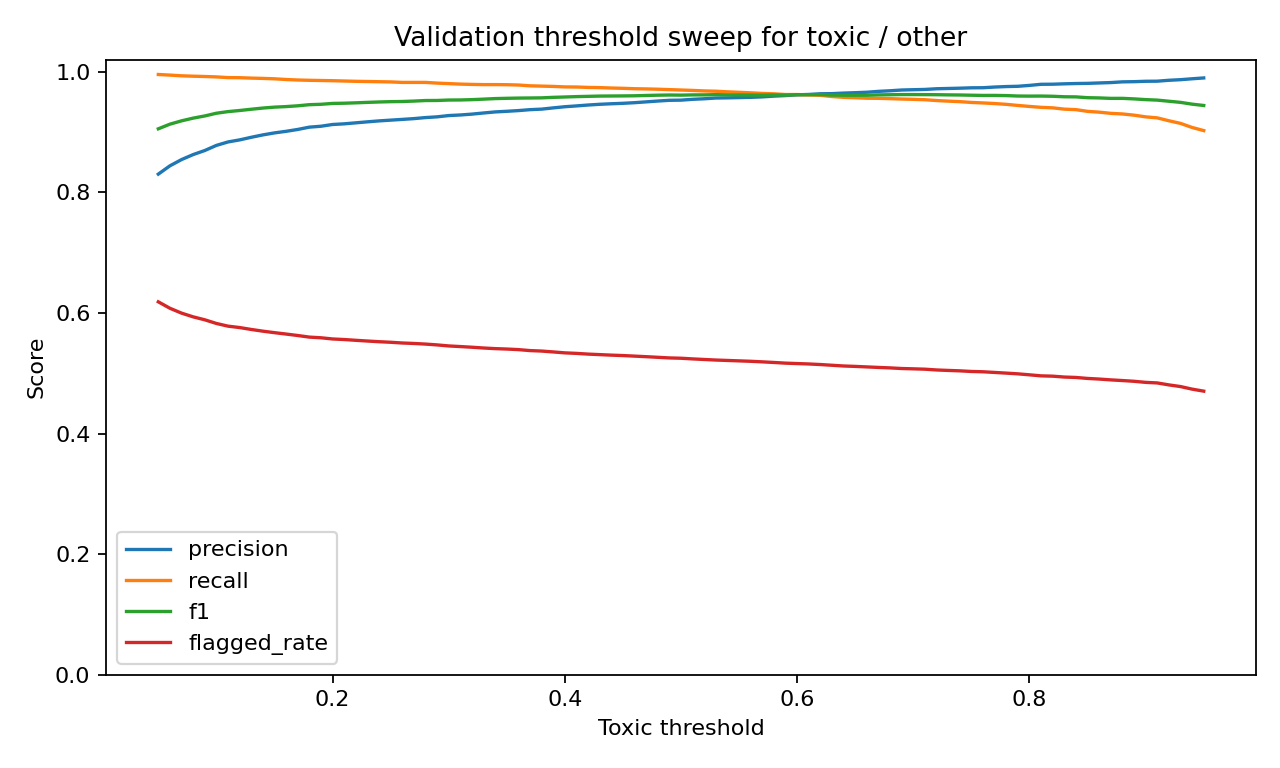

The table this chart was drawn from, first rows:
threshold, accuracy, precision, recall, f1, flagged_rate
0.05, 0.8927, 0.8303, 0.9955, 0.9054, 0.6185
0.06, 0.9024, 0.8441, 0.9945, 0.9131, 0.6078
0.07, 0.9093, 0.8544, 0.9934, 0.9187, 0.5997
0.08, 0.9147, 0.8627, 0.9927, 0.9231, 0.5936
0.09, 0.9191, 0.8694, 0.9922, 0.9268, 0.5887
0.1, 0.9245, 0.8779, 0.9915, 0.9313, 0.5826
0.11, 0.9278, 0.8837, 0.9904, 0.934, 0.5781
0.12, 0.9299, 0.8871, 0.9902, 0.9358, 0.5758
0.13, 0.9324, 0.8914, 0.9895, 0.9379, 0.5727
0.14, 0.9347, 0.8953, 0.989, 0.9399, 0.5698
0.15, 0.9365, 0.8987, 0.9884, 0.9414, 0.5674
0.16, 0.9376, 0.9013, 0.9872, 0.9423, 0.565
0.17, 0.9392, 0.9044, 0.9864, 0.9436, 0.5626
0.18, 0.9413, 0.9082, 0.9859, 0.9454, 0.56
0.19, 0.9421, 0.9097, 0.9855, 0.9461, 0.5589
0.2, 0.9437, 0.9126, 0.9852, 0.9475, 0.5569
0.21, 0.9441, 0.9137, 0.9847, 0.9479, 0.556
0.22, 0.9449, 0.9153, 0.9842, 0.9485, 0.5547
0.23, 0.9458, 0.917, 0.9839, 0.9493, 0.5535
0.24, 0.9465, 0.9186, 0.9836, 0.9499, 0.5524
0.25, 0.9471, 0.9198, 0.9832, 0.9505, 0.5514
0.26, 0.9475, 0.921, 0.9824, 0.9507, 0.5502
0.27, 0.9482, 0.9223, 0.9824, 0.9514, 0.5494
0.28, 0.9493, 0.9241, 0.9824, 0.9523, 0.5484
0.29, 0.9494, 0.9253, 0.9812, 0.9524, 0.547
0.3, 0.9503, 0.9274, 0.9804, 0.9532, 0.5453
0.31, 0.9505, 0.9284, 0.9796, 0.9533, 0.5443
0.32, 0.9511, 0.9298, 0.9791, 0.9538, 0.5432
0.33, 0.952, 0.9317, 0.9787, 0.9546, 0.5419
0.34, 0.953, 0.9335, 0.9787, 0.9556, 0.5409
0.35, 0.9536, 0.9345, 0.9786, 0.956, 0.5402
0.36, 0.954, 0.9356, 0.9781, 0.9564, 0.5392
0.37, 0.9542, 0.9372, 0.9767, 0.9566, 0.5376
0.38, 0.9545, 0.9381, 0.9762, 0.9568, 0.5368
0.39, 0.9554, 0.9401, 0.9757, 0.9576, 0.5354
0.4, 0.9561, 0.9421, 0.9749, 0.9582, 0.5338
0.41, 0.9568, 0.9434, 0.9748, 0.9588, 0.533
0.42, 0.9573, 0.9449, 0.9741, 0.9593, 0.5318
0.43, 0.9578, 0.9461, 0.9738, 0.9597, 0.5309
0.44, 0.958, 0.947, 0.9731, 0.9599, 0.5301
0.45, 0.9582, 0.9477, 0.9726, 0.96, 0.5294
0.46, 0.9584, 0.9488, 0.9719, 0.9602, 0.5284
0.47, 0.959, 0.9501, 0.9716, 0.9607, 0.5275
0.48, 0.9596, 0.9515, 0.9711, 0.9612, 0.5265
0.49, 0.9599, 0.9527, 0.9704, 0.9615, 0.5254
0.5, 0.9597, 0.953, 0.9698, 0.9613, 0.5249
0.51, 0.9602, 0.9544, 0.9691, 0.9617, 0.5238
0.52, 0.9602, 0.9553, 0.9683, 0.9617, 0.5229
0.53, 0.9607, 0.9565, 0.9678, 0.9621, 0.5219
0.54, 0.9603, 0.9568, 0.9668, 0.9617, 0.5213
0.55, 0.9602, 0.9572, 0.9659, 0.9616, 0.5206
0.56, 0.96, 0.9576, 0.9651, 0.9614, 0.5199
0.57, 0.9599, 0.9584, 0.9641, 0.9612, 0.5189
0.58, 0.9602, 0.9596, 0.9635, 0.9615, 0.5179
0.59, 0.9602, 0.9605, 0.9623, 0.9614, 0.5168
0.6, 0.9608, 0.9618, 0.9623, 0.9621, 0.5161
0.61, 0.9608, 0.9624, 0.9616, 0.962, 0.5154
0.62, 0.9611, 0.9635, 0.961, 0.9622, 0.5145
0.63, 0.9602, 0.9638, 0.959, 0.9614, 0.5133
0.64, 0.9601, 0.9647, 0.9576, 0.9612, 0.5121
... 31 more rows
